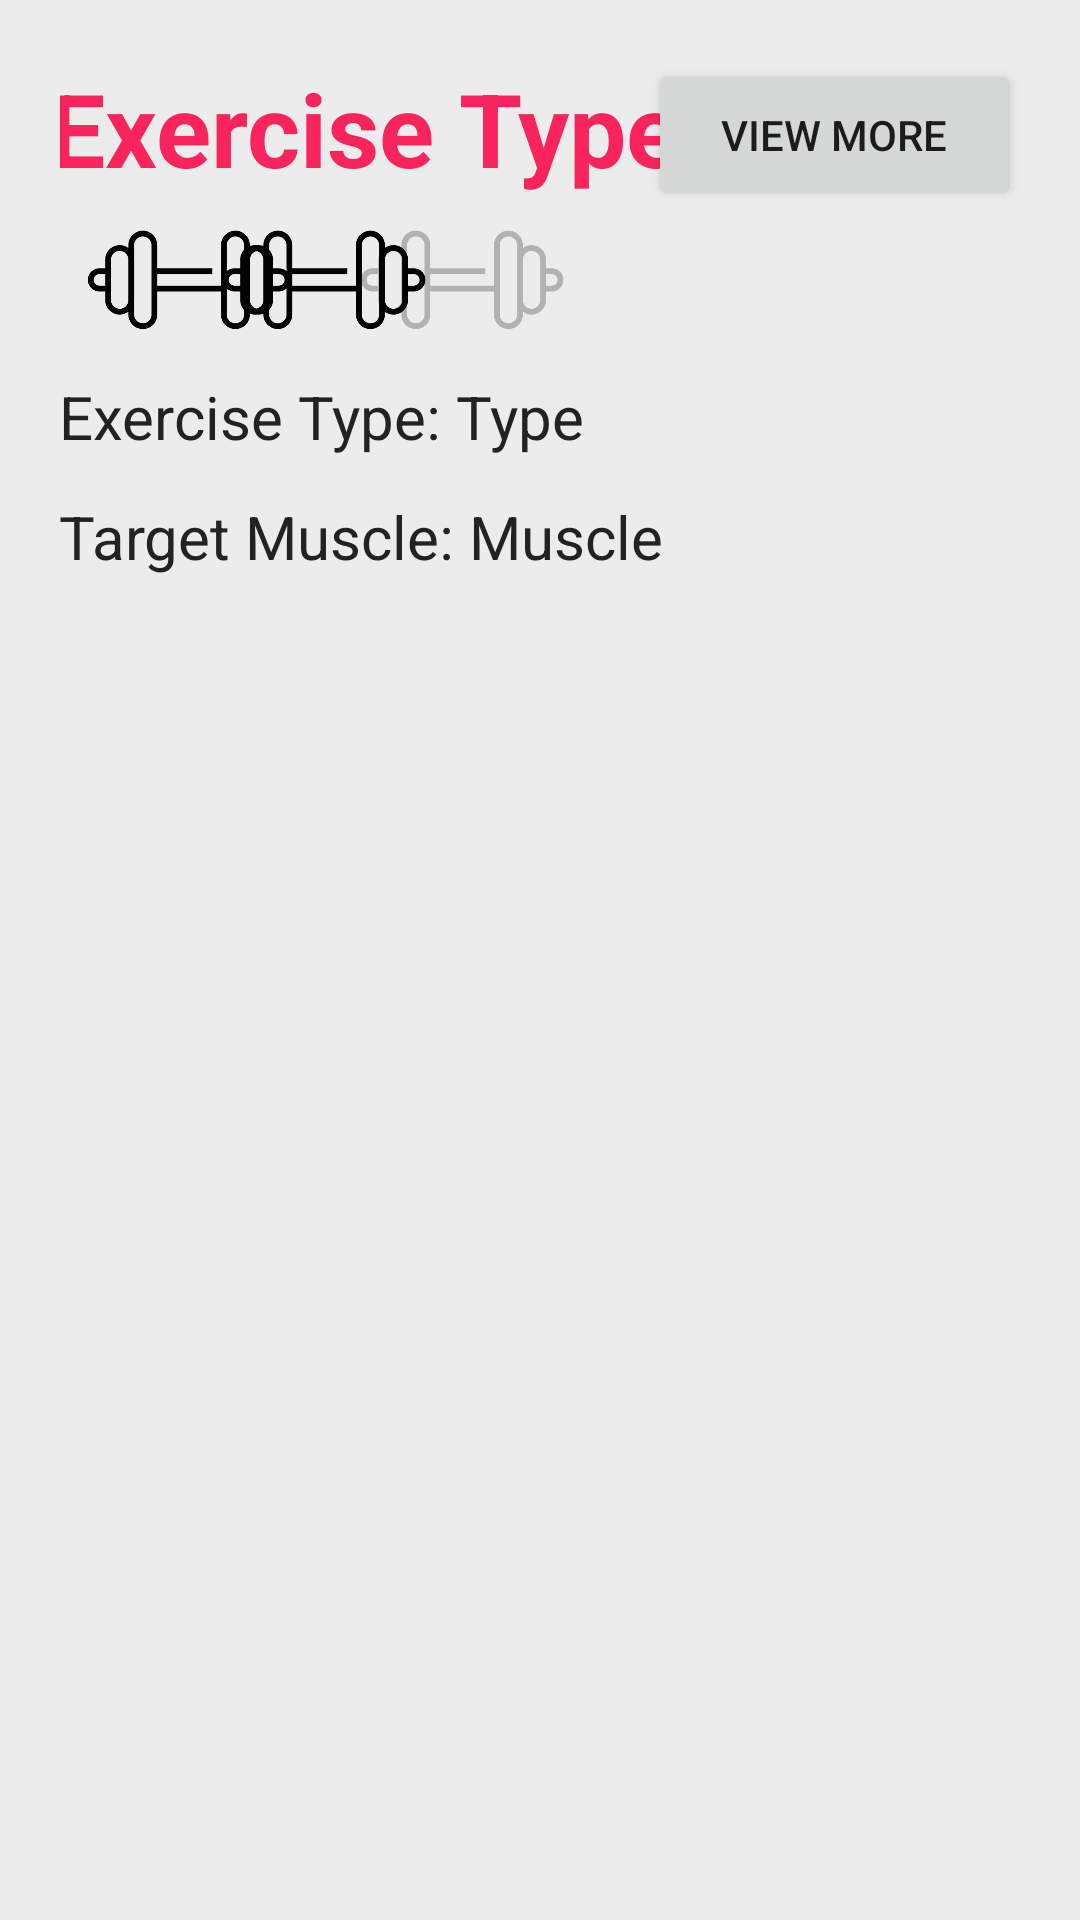

This screen was rendered from an Android layout file. Write that file and the resources it references.
<!-- AndroidManifest.xml: application theme Theme.HealthApp -->
<!-- res/layout/fragment_exercise_display.xml -->
<?xml version="1.0" encoding="utf-8"?>
<androidx.constraintlayout.widget.ConstraintLayout xmlns:android="http://schemas.android.com/apk/res/android"
    xmlns:app="http://schemas.android.com/apk/res-auto"
    xmlns:tools="http://schemas.android.com/tools"
    android:layout_width="match_parent"
    android:layout_height="match_parent"
    android:layout_margin="25dp"
    android:background="#ECECEC"
    android:backgroundTint="#ECECEC"
    android:padding="20dp"
    tools:context=".ExerciseDisplayFragment">

    <TextView
        android:id="@+id/exerciseType"
        android:layout_width="331dp"
        android:layout_height="40dp"
        android:maxWidth="400dp"
        android:text="Exercise Type: Type"
        android:textColor="@color/dark_gray"
        android:textSize="20sp"
        app:layout_constraintBottom_toBottomOf="parent"
        app:layout_constraintEnd_toEndOf="parent"
        app:layout_constraintHorizontal_bias="0.072"
        app:layout_constraintStart_toStartOf="parent"
        app:layout_constraintTop_toBottomOf="@+id/hardDumbell"
        app:layout_constraintVertical_bias="0.018" />

    <TextView
        android:id="@+id/targetMuscle"
        android:layout_width="331dp"
        android:layout_height="37dp"
        android:text="Target Muscle: Muscle"
        android:textColor="@color/dark_gray"
        android:textSize="20sp"
        app:layout_constraintBottom_toBottomOf="parent"
        app:layout_constraintEnd_toEndOf="parent"
        app:layout_constraintHorizontal_bias="0.072"
        app:layout_constraintStart_toStartOf="parent"
        app:layout_constraintTop_toBottomOf="@+id/exerciseType"
        app:layout_constraintVertical_bias="0.0" />

    <TextView
        android:id="@+id/exerciseLbl"
        android:layout_width="375dp"
        android:layout_height="50dp"
        android:text="Exercise Type"
        android:textColor="@color/red_pink"
        android:textSize="34sp"
        android:textStyle="bold"
        app:layout_constraintEnd_toEndOf="parent"
        app:layout_constraintHorizontal_bias="0.082"
        app:layout_constraintStart_toStartOf="parent"
        app:layout_constraintTop_toTopOf="parent" />

    <Button
        android:id="@+id/viewExerciseBtn"
        android:layout_width="124dp"
        android:layout_height="50dp"
        android:text="View More"
        app:layout_constraintBottom_toBottomOf="parent"
        app:layout_constraintEnd_toEndOf="parent"
        app:layout_constraintHorizontal_bias="1.0"
        app:layout_constraintStart_toEndOf="@+id/hardDumbell"
        app:layout_constraintTop_toTopOf="parent"
        app:layout_constraintVertical_bias="0.0" />

    <ImageView
        android:id="@+id/hardDumbell"
        android:layout_width="69dp"
        android:layout_height="47dp"
        android:alpha="0.25"
        android:src="@drawable/dumbell_icon"
        app:layout_constraintBottom_toBottomOf="parent"
        app:layout_constraintEnd_toEndOf="parent"
        app:layout_constraintHorizontal_bias="0.396"
        app:layout_constraintStart_toStartOf="parent"
        app:layout_constraintTop_toBottomOf="@+id/exerciseLbl"
        app:layout_constraintVertical_bias="0.0" />

    <ImageView
        android:id="@+id/mediumDumbell"
        android:layout_width="69dp"
        android:layout_height="47dp"
        android:src="@drawable/dumbell_icon"
        app:layout_constraintBottom_toBottomOf="parent"
        app:layout_constraintEnd_toEndOf="parent"
        app:layout_constraintHorizontal_bias="0.213"
        app:layout_constraintStart_toStartOf="parent"
        app:layout_constraintTop_toBottomOf="@+id/exerciseLbl"
        app:layout_constraintVertical_bias="0.0" />

    <ImageView
        android:id="@+id/easyDumbell"
        android:layout_width="69dp"
        android:layout_height="47dp"
        android:src="@drawable/dumbell_icon"
        app:layout_constraintBottom_toBottomOf="parent"
        app:layout_constraintEnd_toEndOf="parent"
        app:layout_constraintHorizontal_bias="0.033"
        app:layout_constraintStart_toStartOf="parent"
        app:layout_constraintTop_toBottomOf="@+id/exerciseLbl"
        app:layout_constraintVertical_bias="0.0" />

</androidx.constraintlayout.widget.ConstraintLayout>
<!-- resources referenced by this layout -->
<resources>
  <color name="dark_gray">#222222</color>
  <color name="red_pink">#F9245B</color>
  <!-- drawable dumbell_icon: png bitmap (drawable, 11653 bytes) -->
  <style name="Theme.HealthApp" parent="Theme.MaterialComponents.DayNight.NoActionBar">
          
          <item name="colorPrimary">#F9245B</item>
          <item name="colorPrimaryVariant">#A6193D</item>
          <item name="colorOnPrimary">@color/white</item>
          
          <item name="colorSecondary">#D05776</item>
          <item name="colorSecondaryVariant">#1C1C1C</item>
          <item name="colorOnSecondary">@color/black</item>
          
          <item name="android:statusBarColor" tools:targetApi="l">?attr/colorPrimaryVariant</item>
          
      </style>
  <color name="white">#FFFFFFFF</color>
  <color name="black">#FF000000</color>
</resources>
